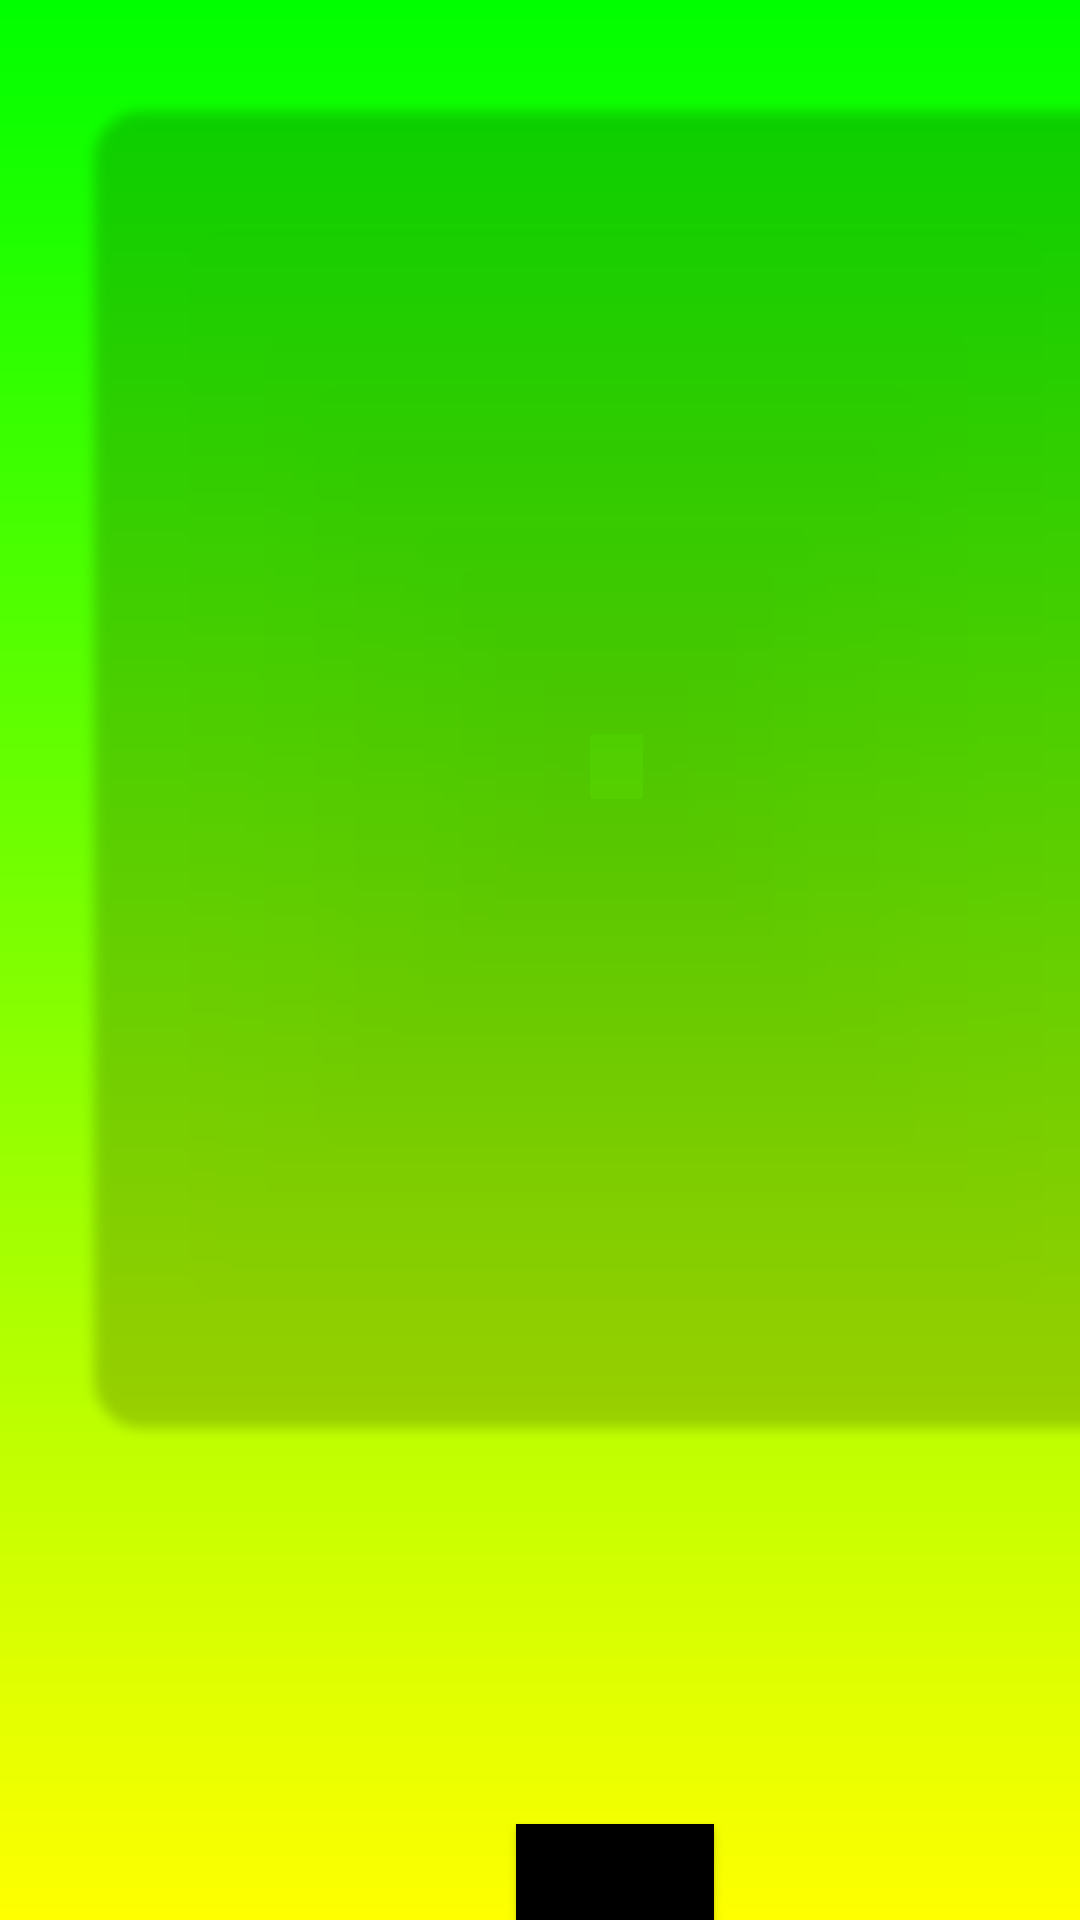

The Android layout XML behind this screen, and the referenced resources:
<!-- AndroidManifest.xml: application theme Theme.Buggames -->
<!-- res/layout/identify_activity.xml -->
<?xml version="1.0" encoding="utf-8"?>
<androidx.constraintlayout.widget.ConstraintLayout
    xmlns:android="http://schemas.android.com/apk/res/android"
    xmlns:app="http://schemas.android.com/apk/res-auto"
    xmlns:tools="http://schemas.android.com/tools"
    android:layout_width="match_parent"
    android:layout_height="match_parent"
    android:background="@drawable/background_color">

    <androidx.cardview.widget.CardView
        android:layout_width="347dp"
        android:layout_height="437dp"
        app:cardBackgroundColor="@android:color/transparent"
        app:cardCornerRadius="16dp"
        app:cardElevation="2dp"
        app:layout_constraintStart_toStartOf="parent"
        app:layout_constraintTop_toTopOf="parent"
        android:layout_marginStart="32dp"
        android:layout_marginTop="37dp">

        <TextureView
            android:id="@+id/textureView"
            android:layout_width="match_parent"
            android:layout_height="match_parent" />
    </androidx.cardview.widget.CardView>

    <ImageButton
        android:id="@+id/linkButton"
        android:layout_width="53dp"
        android:layout_height="50dp"
        android:background="@android:color/transparent"
        android:contentDescription="@string/select_picture_from_album"
        app:srcCompat="@drawable/picture"
        app:layout_constraintStart_toStartOf="parent"
        app:layout_constraintTop_toTopOf="parent"
        android:layout_marginStart="44dp"
        android:layout_marginTop="650dp" />

    <Button
        android:id="@+id/button2"
        android:layout_width="66dp"
        android:layout_height="68dp"
        android:layout_marginStart="172dp"
        android:layout_marginTop="608dp"
        android:background="@color/black"
        app:layout_constraintStart_toStartOf="parent"
        app:layout_constraintTop_toTopOf="parent" />

</androidx.constraintlayout.widget.ConstraintLayout>
<!-- resources referenced by this layout -->
<resources>
  <!-- drawable background_color (drawable) -->
  <?xml version="1.0" encoding="utf-8"?>
  <shape xmlns:android="http://schemas.android.com/apk/res/android">
      <gradient
          android:startColor="#00FF00"
          android:endColor="#FFFF00"
          android:angle="270" />
  </shape>
  <!-- drawable picture: png bitmap (drawable, 1544 bytes) -->
  <string name="select_picture_from_album">\n\n</string>
  <style name="Theme.Buggames" parent="Base.Theme.Buggames" />
  <style name="Base.Theme.Buggames" parent="Theme.Material3.DayNight.NoActionBar">
          
          
      </style>
  <!-- not gathered from this repository: default colours our renderer supplied (Android Studio template values) -->
  <color name="black">#FF000000</color>
</resources>
